The GitHub repository gnlow-learn/orange3 contains a labelled image folder "data" with 2 categories: cat, tiger. Examples follow, each with its label.

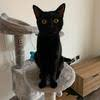
Label: cat

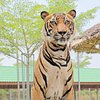
Label: tiger

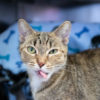
Label: cat

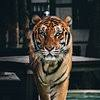
Label: tiger

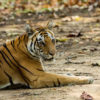
Label: tiger
